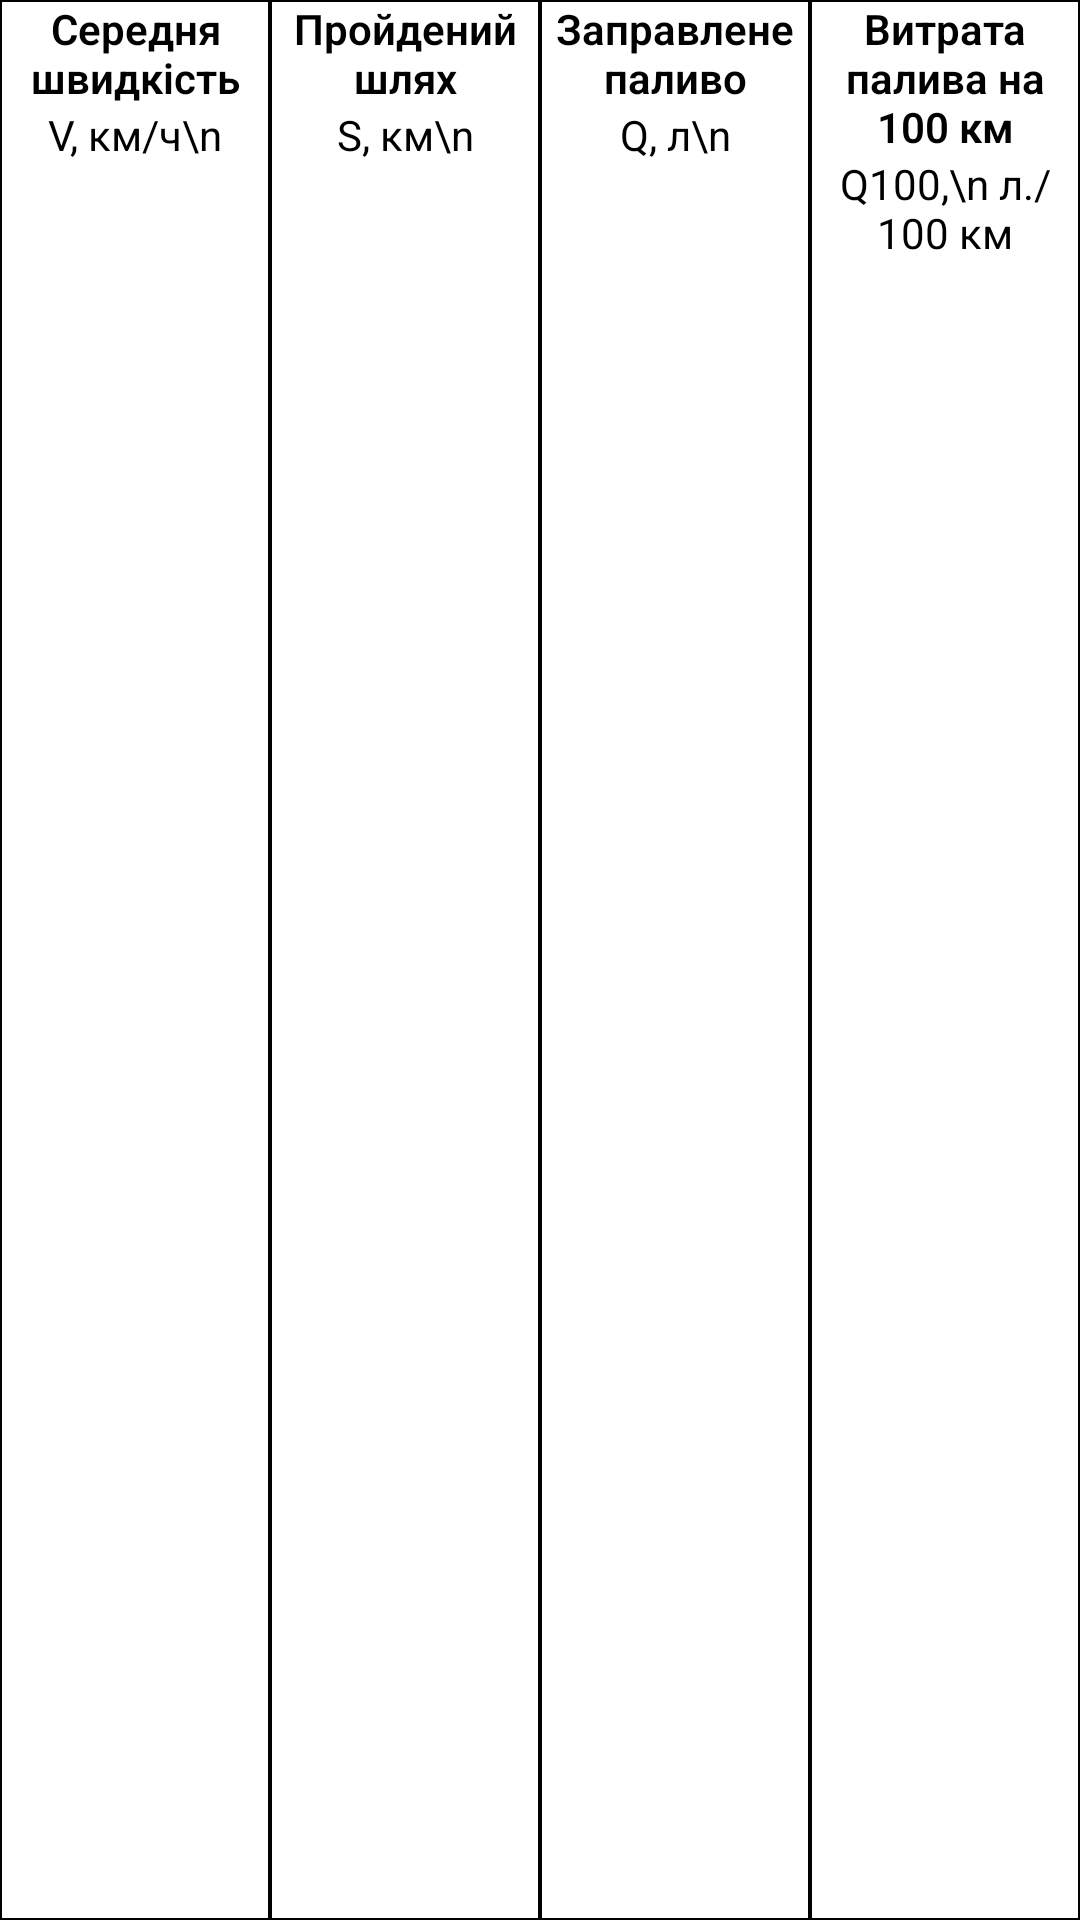

Here is an Android app screen rendered from its layout file. Give the layout XML and the strings, colors and styles it references.
<!-- AndroidManifest.xml: application theme Theme.DiplomJobApplication -->
<!-- res/layout/table_header.xml -->
<?xml version="1.0" encoding="utf-8"?>
<LinearLayout xmlns:android="http://schemas.android.com/apk/res/android"
    android:orientation="horizontal"
    android:layout_width="match_parent"
    android:layout_height="wrap_content">

    <LinearLayout
        android:background="@drawable/border_table"
        android:orientation="vertical"
        android:layout_weight="1"
        android:layout_width="0dp"
        android:layout_height="match_parent">

        <TextView
            android:layout_width="match_parent"
            android:layout_height="wrap_content"
            android:ellipsize="end"
            android:textAlignment="center"
            android:fontFamily="sans-serif-light"
            android:text="Середня швидкість"
            android:textColor="@color/black"
            android:textStyle="bold" />

        <TextView
            android:textAlignment="center"
            android:layout_width="match_parent"
            android:layout_height="wrap_content"
            android:textColor="@color/black"
            android:text="V, км/ч\n" />

    </LinearLayout>

    <LinearLayout
        android:background="@drawable/border_table"
        android:orientation="vertical"
        android:layout_weight="1"
        android:layout_width="0dp"
        android:layout_height="match_parent">
        <TextView
            android:layout_width="match_parent"
            android:layout_height="wrap_content"
            android:ellipsize="end"
            android:textAlignment="center"
            android:fontFamily="sans-serif-light"
            android:text="Пройдений шлях"
            android:textColor="@color/black"
            android:textStyle="bold" />

        <TextView
            android:textAlignment="center"
            android:layout_width="match_parent"
            android:layout_height="wrap_content"
            android:textColor="@color/black"
            android:text="S, км\n" />

    </LinearLayout>

    <LinearLayout
        android:background="@drawable/border_table"
        android:orientation="vertical"
        android:layout_weight="1"
        android:layout_width="0dp"
        android:layout_height="match_parent">
        <TextView
            android:layout_width="match_parent"
            android:layout_height="wrap_content"
            android:ellipsize="end"
            android:textAlignment="center"
            android:fontFamily="sans-serif-light"
            android:text="Заправлене паливо"
            android:textColor="@color/black"
            android:textStyle="bold" />

        <TextView
            android:textAlignment="center"
            android:layout_width="match_parent"
            android:layout_height="wrap_content"
            android:textColor="@color/black"
            android:text="Q, л\n" />

    </LinearLayout>

    <LinearLayout
        android:background="@drawable/border_table"
        android:orientation="vertical"
        android:layout_weight="1"
        android:layout_width="0dp"
        android:layout_height="match_parent">
        <TextView
            android:layout_width="match_parent"
            android:layout_height="wrap_content"
            android:ellipsize="end"
            android:textAlignment="center"
            android:fontFamily="sans-serif-light"
            android:text="Витрата палива на 100 км"
            android:textColor="@color/black"
            android:textStyle="bold" />

        <TextView
            android:textAlignment="center"
            android:layout_width="match_parent"
            android:layout_height="wrap_content"
            android:textColor="@color/black"
            android:text="Q100,\n л./100 км" />

    </LinearLayout>

</LinearLayout>
<!-- resources referenced by this layout -->
<resources>
  <color name="black">#FF000000</color>
  <!-- drawable border_table (drawable) -->
  <?xml version="1.0" encoding="utf-8"?>
  <shape xmlns:android="http://schemas.android.com/apk/res/android" android:shape="rectangle" >
      <solid android:color="@android:color/white" />
      <stroke android:width="0.5dip" android:color="@color/black"/>
  </shape>
  <style name="Theme.DiplomJobApplication" parent="Theme.MaterialComponents.DayNight.NoActionBar">
          
          <item name="colorPrimary">@color/purple_500</item>
          <item name="colorPrimaryVariant">@color/purple_700</item>
          <item name="colorOnPrimary">@color/white</item>
          
          <item name="colorSecondary">@color/teal_200</item>
          <item name="colorSecondaryVariant">@color/teal_700</item>
          <item name="colorOnSecondary">@color/black</item>
          
          <item name="android:statusBarColor" tools:targetApi="l">?attr/colorPrimaryVariant</item>
          
      </style>
  <color name="purple_500">#FF6200EE</color>
  <color name="purple_700">#FF3700B3</color>
  <color name="white">#FFFFFFFF</color>
  <color name="teal_200">#FF03DAC5</color>
  <color name="teal_700">#FF018786</color>
</resources>
